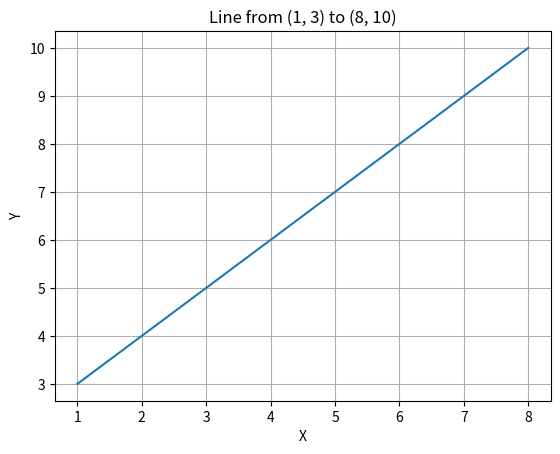

Recreate this plot in Python.
# Zadanie 3-24
import matplotlib.pyplot as plt

xpoints = [1, 8]
ypoints = [3, 10]

plt.plot(xpoints, ypoints)
plt.title("Line from (1, 3) to (8, 10)")
plt.xlabel("X")
plt.ylabel("Y")
plt.grid(True)
plt.show()
